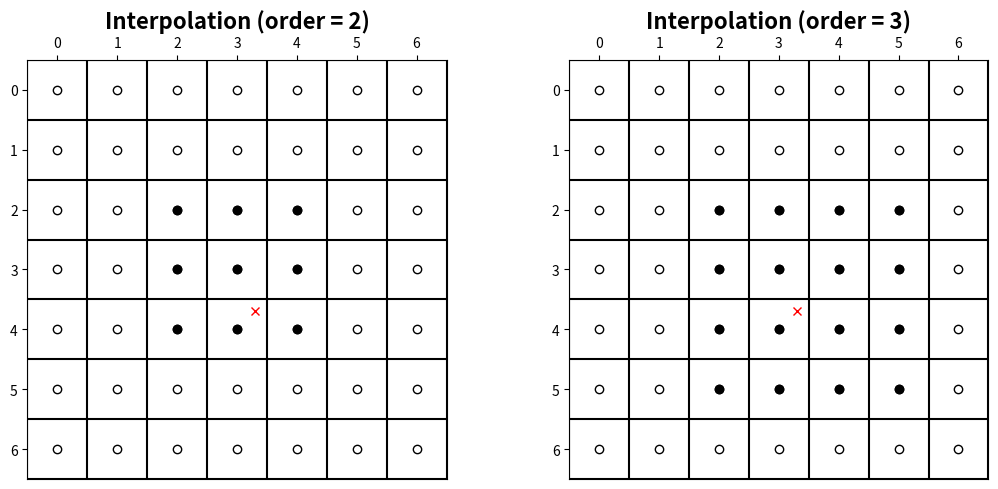

Write the Python code that produced this figure.
import math
import numpy as np
import matplotlib.pyplot as plt
from matplotlib import ticker
orders = [2, 3]
(fig, axes) = plt.subplots(1, len(orders), figsize=(11, 5))
n_cells = 7
(xi, yi) = (3.3, 3.7)

def get_start(cc, order):
    if False:
        while True:
            i = 10
    if order % 1 == 0:
        start = math.floor(cc) - order // 2
    else:
        start = math.floor(cc + 0.5) - order // 2
    return start
for (ax, order) in zip(axes, orders):
    for n in range(n_cells):
        ax.plot(np.arange(n_cells), -np.full(n_cells, n), 'ko', fillstyle='none')
    for n in range(n_cells + 1):
        ax.plot([n - 0.5, n - 0.5], [0.5, -n_cells + 0.5], 'k-')
        ax.plot([-0.5, n_cells - 0.5], [-n + 0.5, -n + 0.5], 'k-')
    ax.plot([xi], [-yi], 'rx')
    startx = get_start(xi, order)
    starty = get_start(yi, order)
    xc = np.tile(np.arange(startx, startx + order + 1)[:, np.newaxis], (1, order + 1)).ravel()
    yc = np.tile(np.arange(starty, starty + order + 1)[np.newaxis, :], (order + 1, 1)).ravel()
    ax.plot(xc, -yc, 'ko')
    ax.set_title('Interpolation (order = {})'.format(order), fontdict=dict(size=16, weight='bold'))
    ax.axis('square')
    ax.set_xticks(np.arange(n_cells + 1))
    ax.xaxis.tick_top()
    ax.xaxis.set_label_position('top')
    yticks = ticker.FixedLocator(-np.arange(n_cells, -1, -1))
    ax.yaxis.set_major_locator(yticks)
    yticklabels = ticker.FixedFormatter(np.arange(n_cells, -1, -1))
    ax.yaxis.set_major_formatter(yticklabels)
    ax.set_ylim([-n_cells + 0.5, 0.5])
    ax.set_xlim([-0.5, n_cells - 0.5])
plt.tight_layout()
plt.plot()